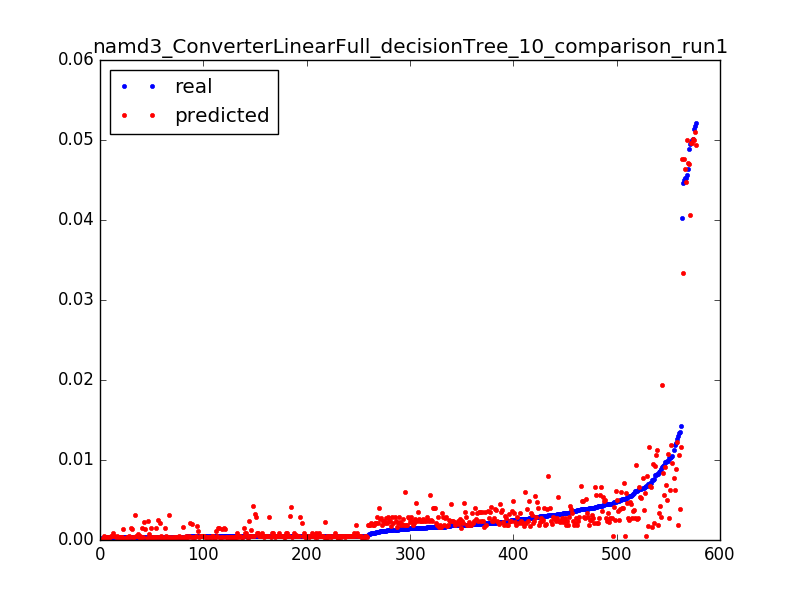

Values plotted in this chart, from the file beside it:
0.0521852474115549, 0.0493354933024, 0.0031847133757961785
0.0004626, 0.0004442, 0.006369
0.0004618, 0.0004442, 0.009554
0.0004743, 0.002311, 0.01274
0.0004565, 0.001508, 0.01592
0.0004816, 0.0004391, 0.01911
0.0002702, 0.0002738, 0.02229
0.0452, 0.04633, 0.003185
0.006744, 0.0004442, 0.006369
0.00517, 0.0004442, 0.009554
0.0004315, 0.003173, 0.01274
0.0004398, 0.001394, 0.01592
0.0004336, 0.0004391, 0.01911
0.0002651, 0.0001167, 0.02229
0.04029, 0.04759, 0.003185
0.00457, 0.0004434, 0.006369
0.0004091, 0.0004434, 0.009554
0.0004712, 0.0004434, 0.01274
0.0004638, 0.0004434, 0.01592
0.0004738, 0.0004434, 0.01911
0.0004656, 0.0004434, 0.02229
0.0004729, 0.0004434, 0.02548
0.0004653, 0.0004687, 0.02866
0.0004725, 0.0004687, 0.03185
0.0004682, 0.00413, 0.03503
0.0004712, 0.002164, 0.03822
0.00762, 0.002142, 0.0414
0.0004655, 0.0004459, 0.04459
0.0004721, 0.0004149, 0.04777
0.0004665, 0.0004149, 0.05096
0.0004715, 0.0004149, 0.05414
0.0004468, 0.0004149, 0.05732
0.0004729, 0.0004149, 0.06051
0.0004653, 0.0004479, 0.06369
0.0004737, 0.0004479, 0.06688
0.0004657, 0.0004479, 0.07006
0.0004724, 0.0004479, 0.07325
0.000466, 0.0004479, 0.07643
0.0004725, 0.0004479, 0.07962
0.0004663, 0.0004479, 0.0828
0.0004731, 0.0004479, 0.08599
0.0004651, 0.002839, 0.08917
0.0004664, 0.002839, 0.09236
0.0004656, 0.0008546, 0.09554
0.0004684, 0.0008546, 0.09873
0.0004712, 0.0008546, 0.1019
0.0004652, 0.0008546, 0.1051
0.0004727, 0.0008546, 0.1083
0.0004597, 0.0008546, 0.1115
0.0004731, 0.0008546, 0.1146
0.0004666, 0.0008546, 0.1178
0.0004434, 0.0008546, 0.121
0.0004653, 0.0008546, 0.1242
0.000473, 0.0008546, 0.1274
0.0004602, 0.0008546, 0.1306
0.000378, 0.0008546, 0.1338
0.0005499, 0.0004659, 0.1369
0.0004747, 0.0004659, 0.1401
0.000467, 0.0004659, 0.1433
0.0004747, 0.0004659, 0.1465
0.000468, 0.0004659, 0.1497
... 517 more rows
